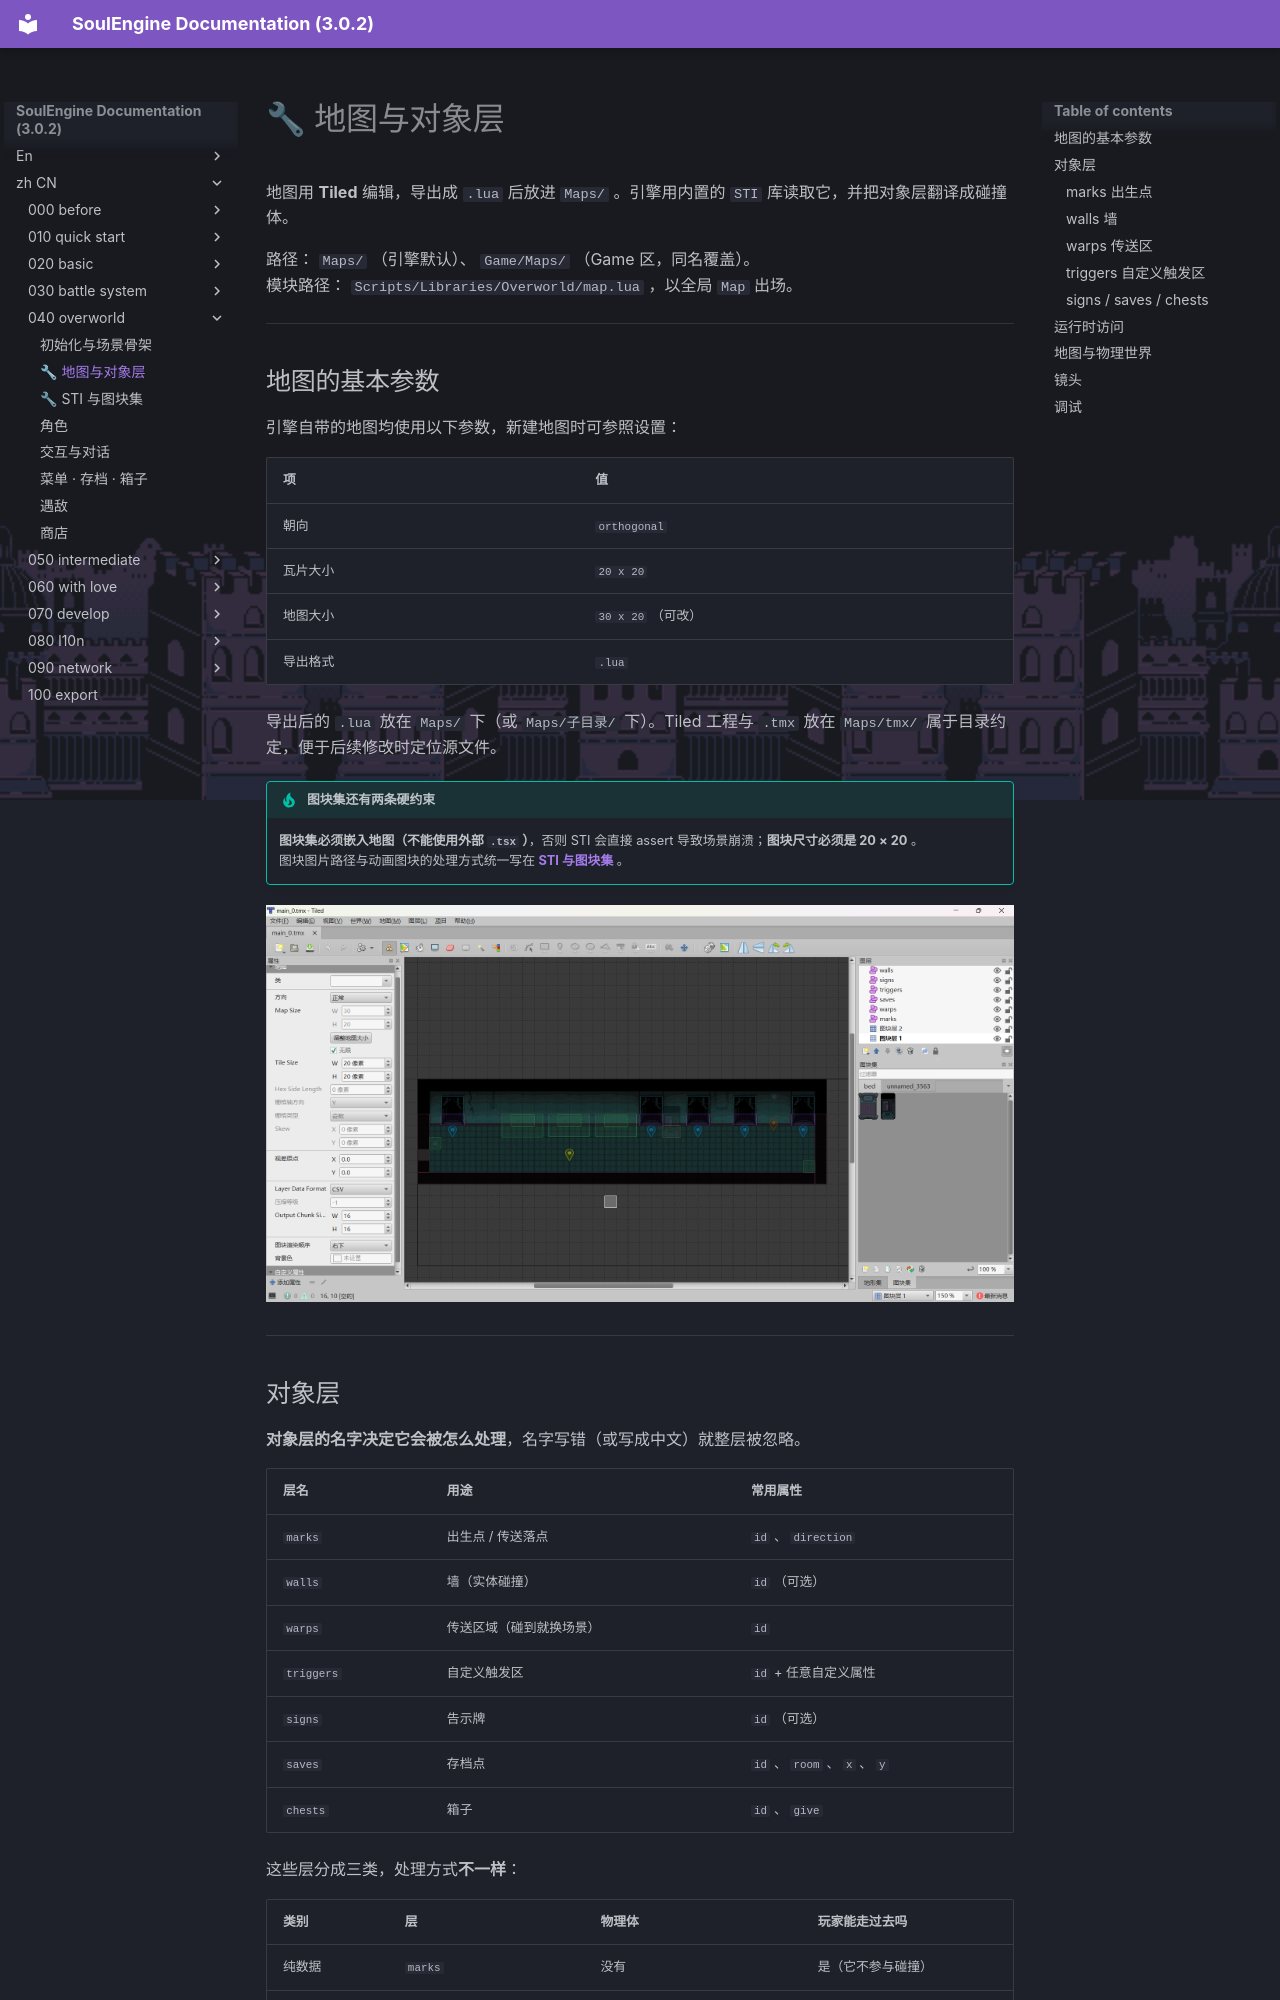

repository: AnskiyyRenew/SoulEngine-Documentation · page: zh_CN/040_overworld/010_map/index.html · generator: mkdocs

---
title: 🔧 地图与对象层
---

地图用 **Tiled** 编辑，导出成 `.lua` 后放进 `Maps/` 。引擎用内置的 `STI` 库读取它，并把对象层翻译成碰撞体。

路径： `Maps/` （引擎默认）、 `Game/Maps/` （Game 区，同名覆盖）。<br>
模块路径： `Scripts/Libraries/Overworld/map.lua` ，以全局 `Map` 出场。

---

## 地图的基本参数

引擎自带的地图均使用以下参数，新建地图时可参照设置：

| 项 | 值 |
|---|---|
| 朝向 | `orthogonal` |
| 瓦片大小 | `20 x 20` |
| 地图大小 | `30 x 20` （可改） |
| 导出格式 | `.lua` |

导出后的 `.lua` 放在 `Maps/` 下（或 `Maps/子目录/` 下）。Tiled 工程与 `.tmx` 放在 `Maps/tmx/` 属于目录约定，便于后续修改时定位源文件。

!!! tip "图块集还有两条硬约束"
    **图块集必须嵌入地图（不能使用外部 `.tsx` ）**，否则 STI 会直接 assert 导致场景崩溃；**图块尺寸必须是 20 × 20** 。<br>
    图块图片路径与动画图块的处理方式统一写在 **[STI 与图块集](./015_sti.md)** 。

![OW-02](../img/040_overworld/ow_02_tiled_layers.png)

---
